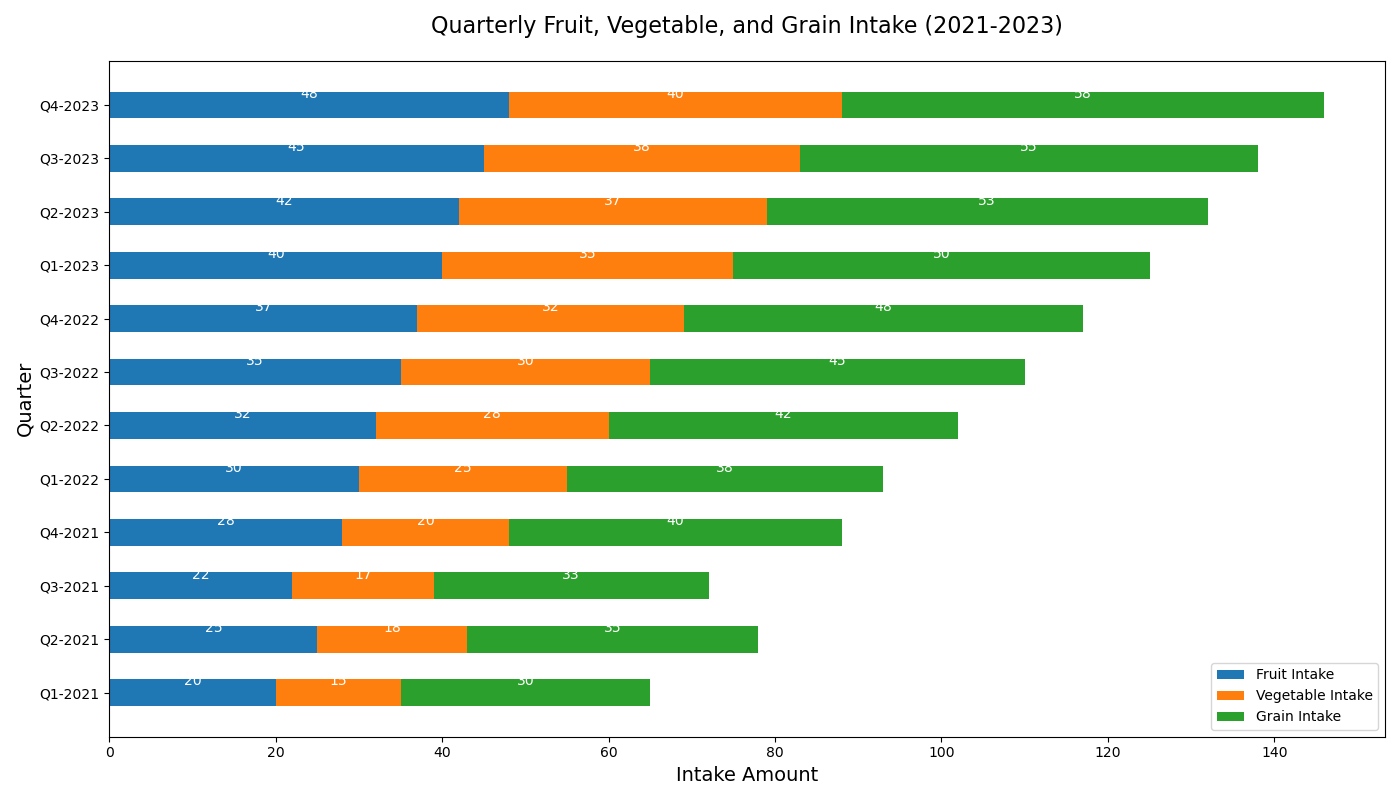

The table this chart was drawn from, first rows:
Quarter, Fruit Intake, Vegetable Intake, Grain Intake
Q1-2021, 20, 15, 30
Q2-2021, 25, 18, 35
Q3-2021, 22, 17, 33
Q4-2021, 28, 20, 40
Q1-2022, 30, 25, 38
Q2-2022, 32, 28, 42
Q3-2022, 35, 30, 45
Q4-2022, 37, 32, 48
Q1-2023, 40, 35, 50
Q2-2023, 42, 37, 53
Q3-2023, 45, 38, 55
Q4-2023, 48, 40, 58
